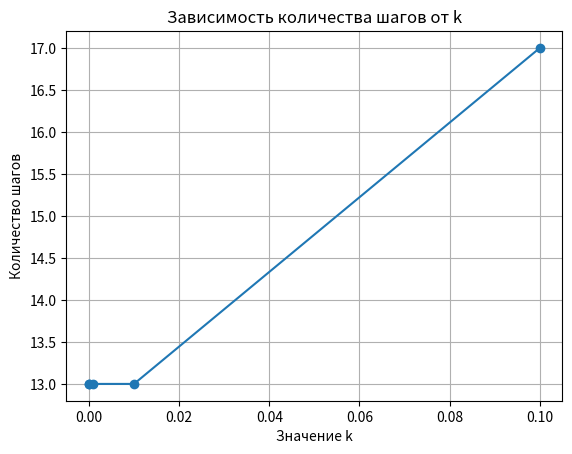

This figure's Python source:
import matplotlib.pyplot as plt
a = 0
b = 10
eps = 0.001
def optimal_cut(a, b, eps, k):
    steps = 0
    delta = 2 * eps
    while b - a > delta:
        steps += 1
        r = k * (b - a)
        x1 = (a + b) / 2 - r
        x2 = (a + b) / 2 + r
        if f(x1) > f(x2):
            a = x1
        else:
            b = x2
    x = (a + b)/2
    return steps, x
def f(x):
    return x ** 2 - 4 * x + 4


k_values = [0.00001, 0.0001, 0.001, 0.01, 0.1]
steps_list = []

for k in k_values:
    steps, r = optimal_cut(a, b, eps, k)
    steps_list.append(steps)
    print(f'Для k={k}, количество шагов: {steps} ')
    print(r)

plt.plot(k_values, steps_list, marker='o')
plt.title('Зависимость количества шагов от k')
plt.xlabel('Значение k')
plt.ylabel('Количество шагов')
plt.grid(True)
plt.show()